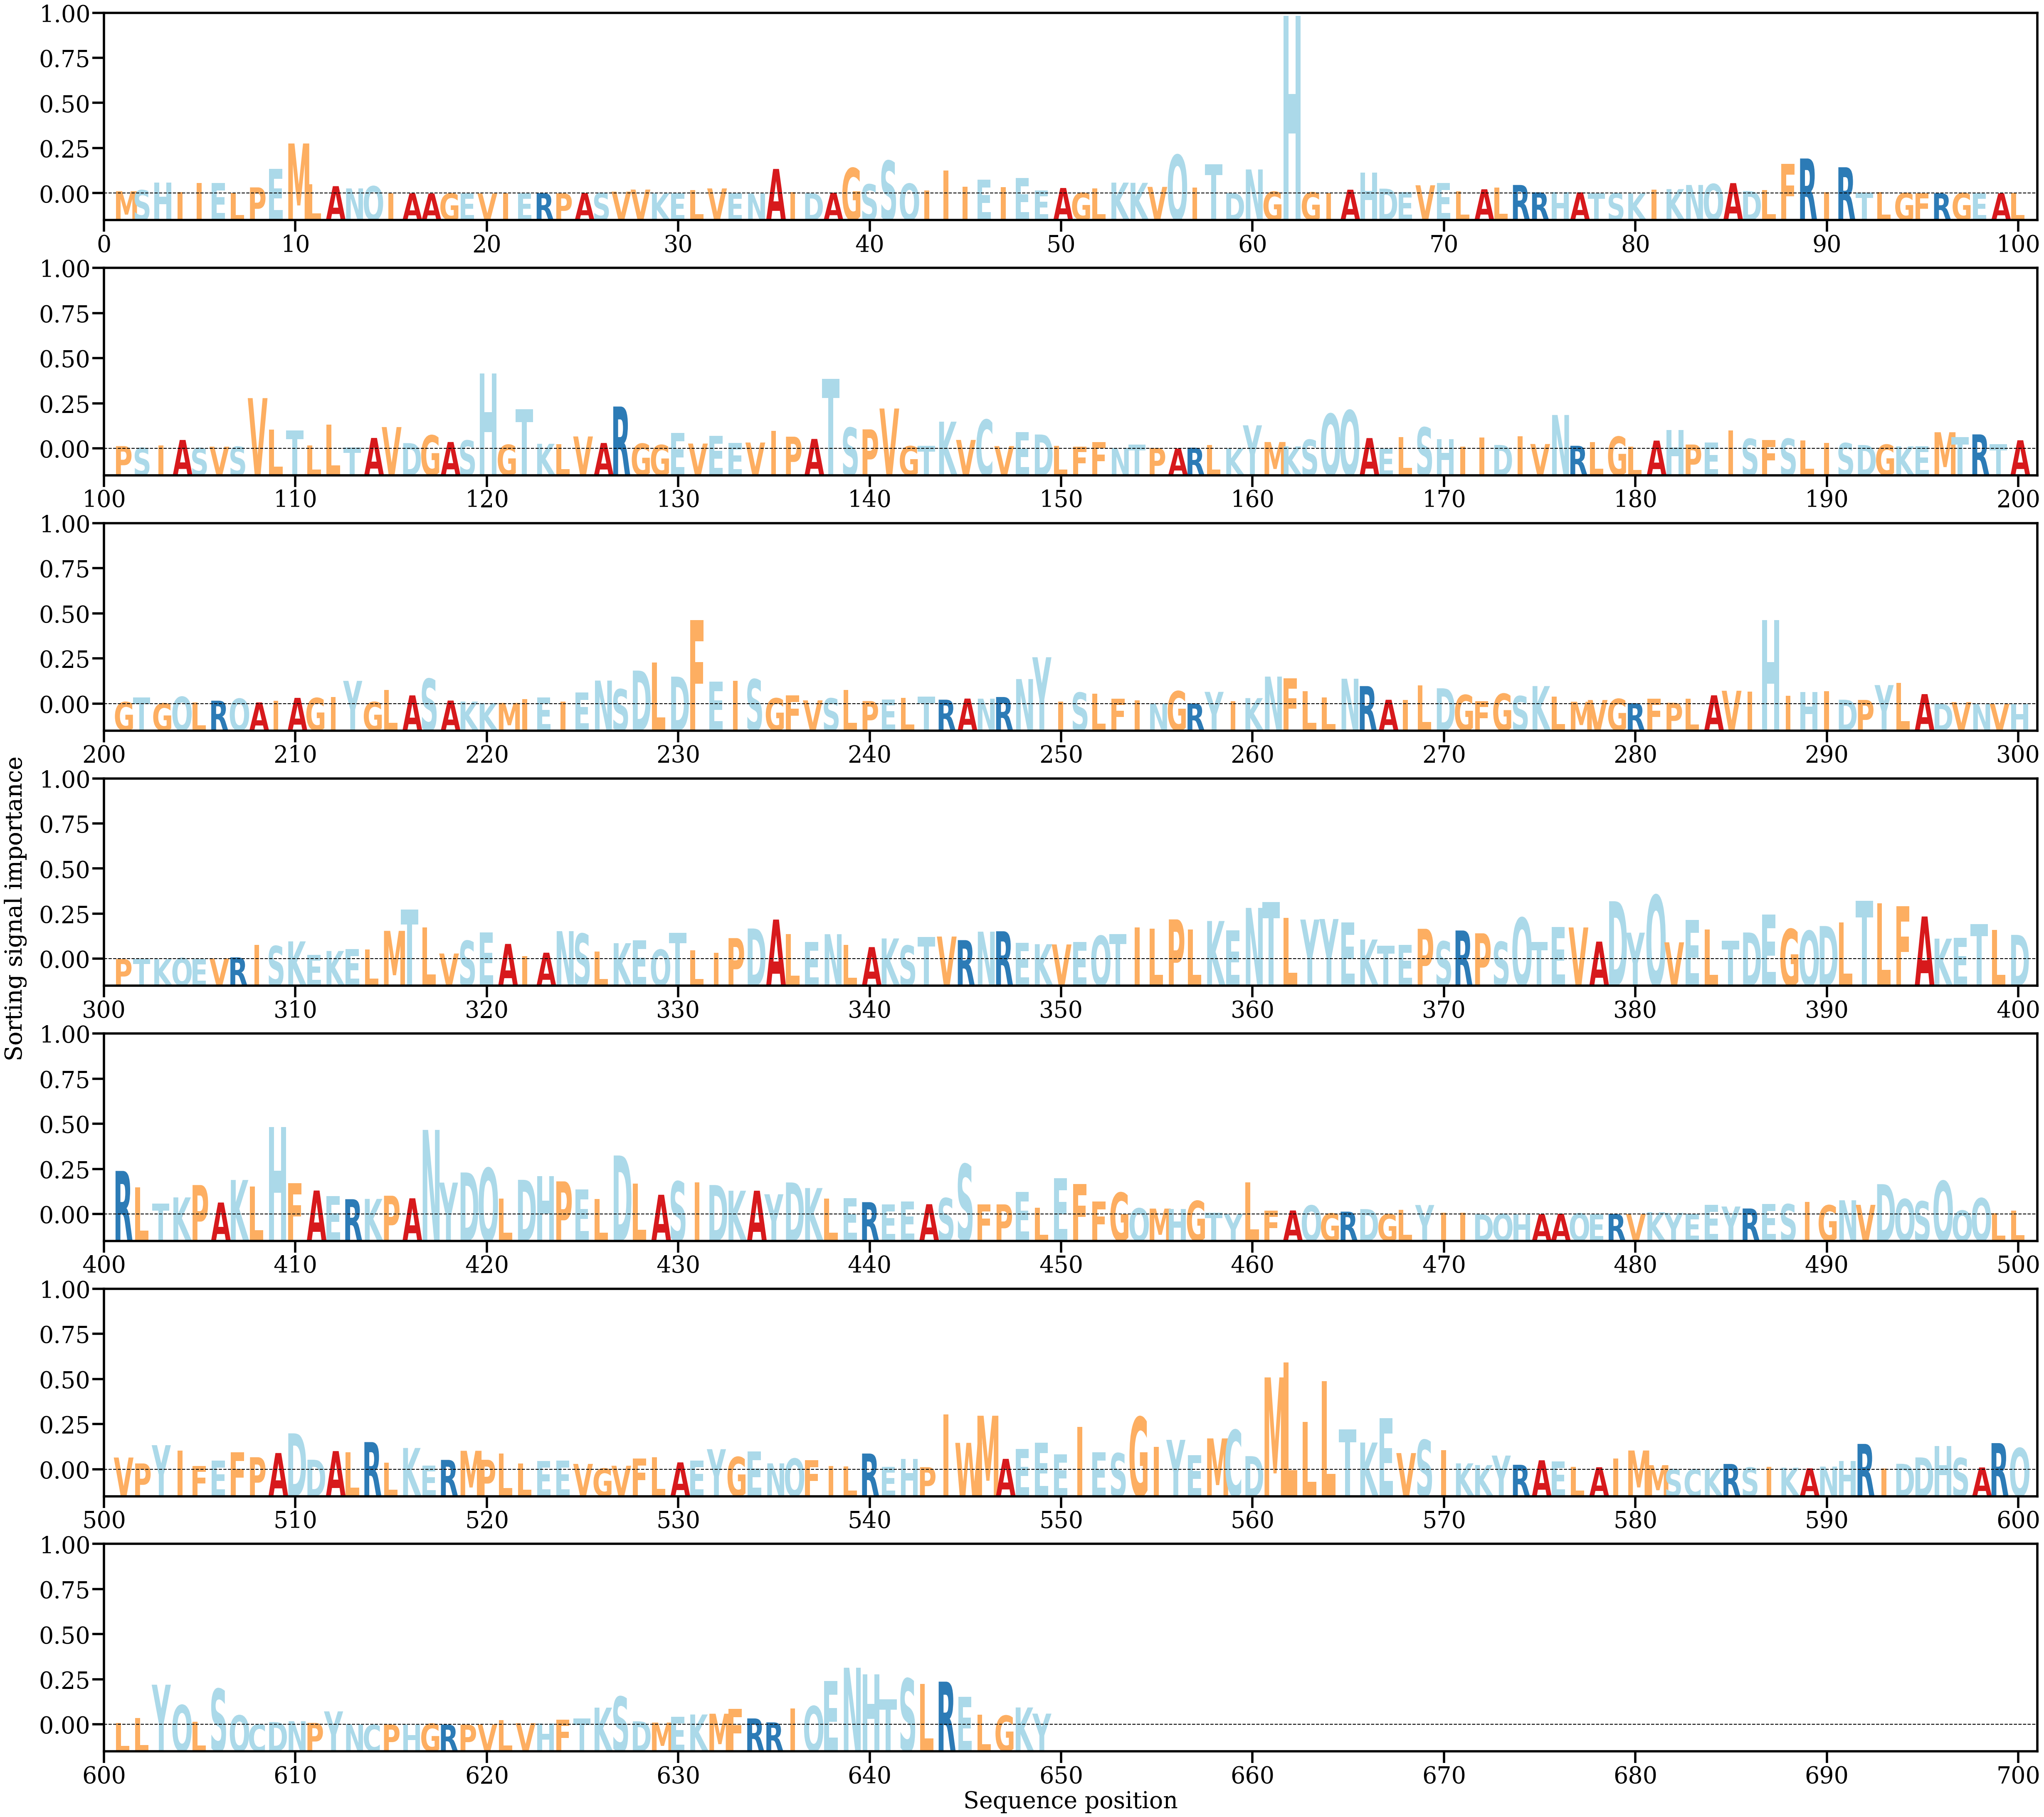

The file beside this chart, header and first rows:
AA, Alpha
M, [0.00024125]
S, [0.00035178]
H, [0.00112955]
I, [0.0001305]
I, [0.00109631]
E, [0.00106622]
L, [5.8486137e-05]
P, [0.00062934]
E, [0.0025306]
M, [0.00509691]
L, [0.00095901]
A, [0.00075582]
N, [0.00052392]
Q, [0.00075417]
I, [2.2547287e-05]
A, [1.6488362e-05]
A, [5.647701e-06]
G, [1.0239314e-05]
E, [1.2993622e-05]
V, [6.206055e-06]
I, [2.63304e-05]
E, [1.7407468e-05]
R, [3.7938284e-05]
P, [1.5671894e-05]
A, [5.038533e-05]
S, [6.923458e-05]
V, [0.00020089]
V, [0.00040856]
K, [1.4469476e-05]
E, [9.852645e-06]
L, [0.00036459]
V, [0.00052398]
E, [7.4971904e-06]
N, [1.2023267e-05]
A, [0.00250725]
I, [0.0001483]
D, [3.4128985e-05]
A, [8.3794796e-05]
G, [0.00259569]
S, [0.00094533]
S, [0.00333751]
Q, [0.00101284]
I, [0.0002991]
I, [0.00236676]
I, [0.00069076]
E, [0.00142367]
I, [0.0006685]
E, [0.00159598]
E, [0.00033401]
A, [0.0005683]
G, [7.8356956e-05]
L, [0.0005424]
K, [0.00111578]
K, [0.00109454]
V, [0.00068004]
Q, [0.00393335]
I, [0.00059851]
T, [0.00298538]
D, [3.9136146e-05]
N, [0.00245366]
... 589 more rows
